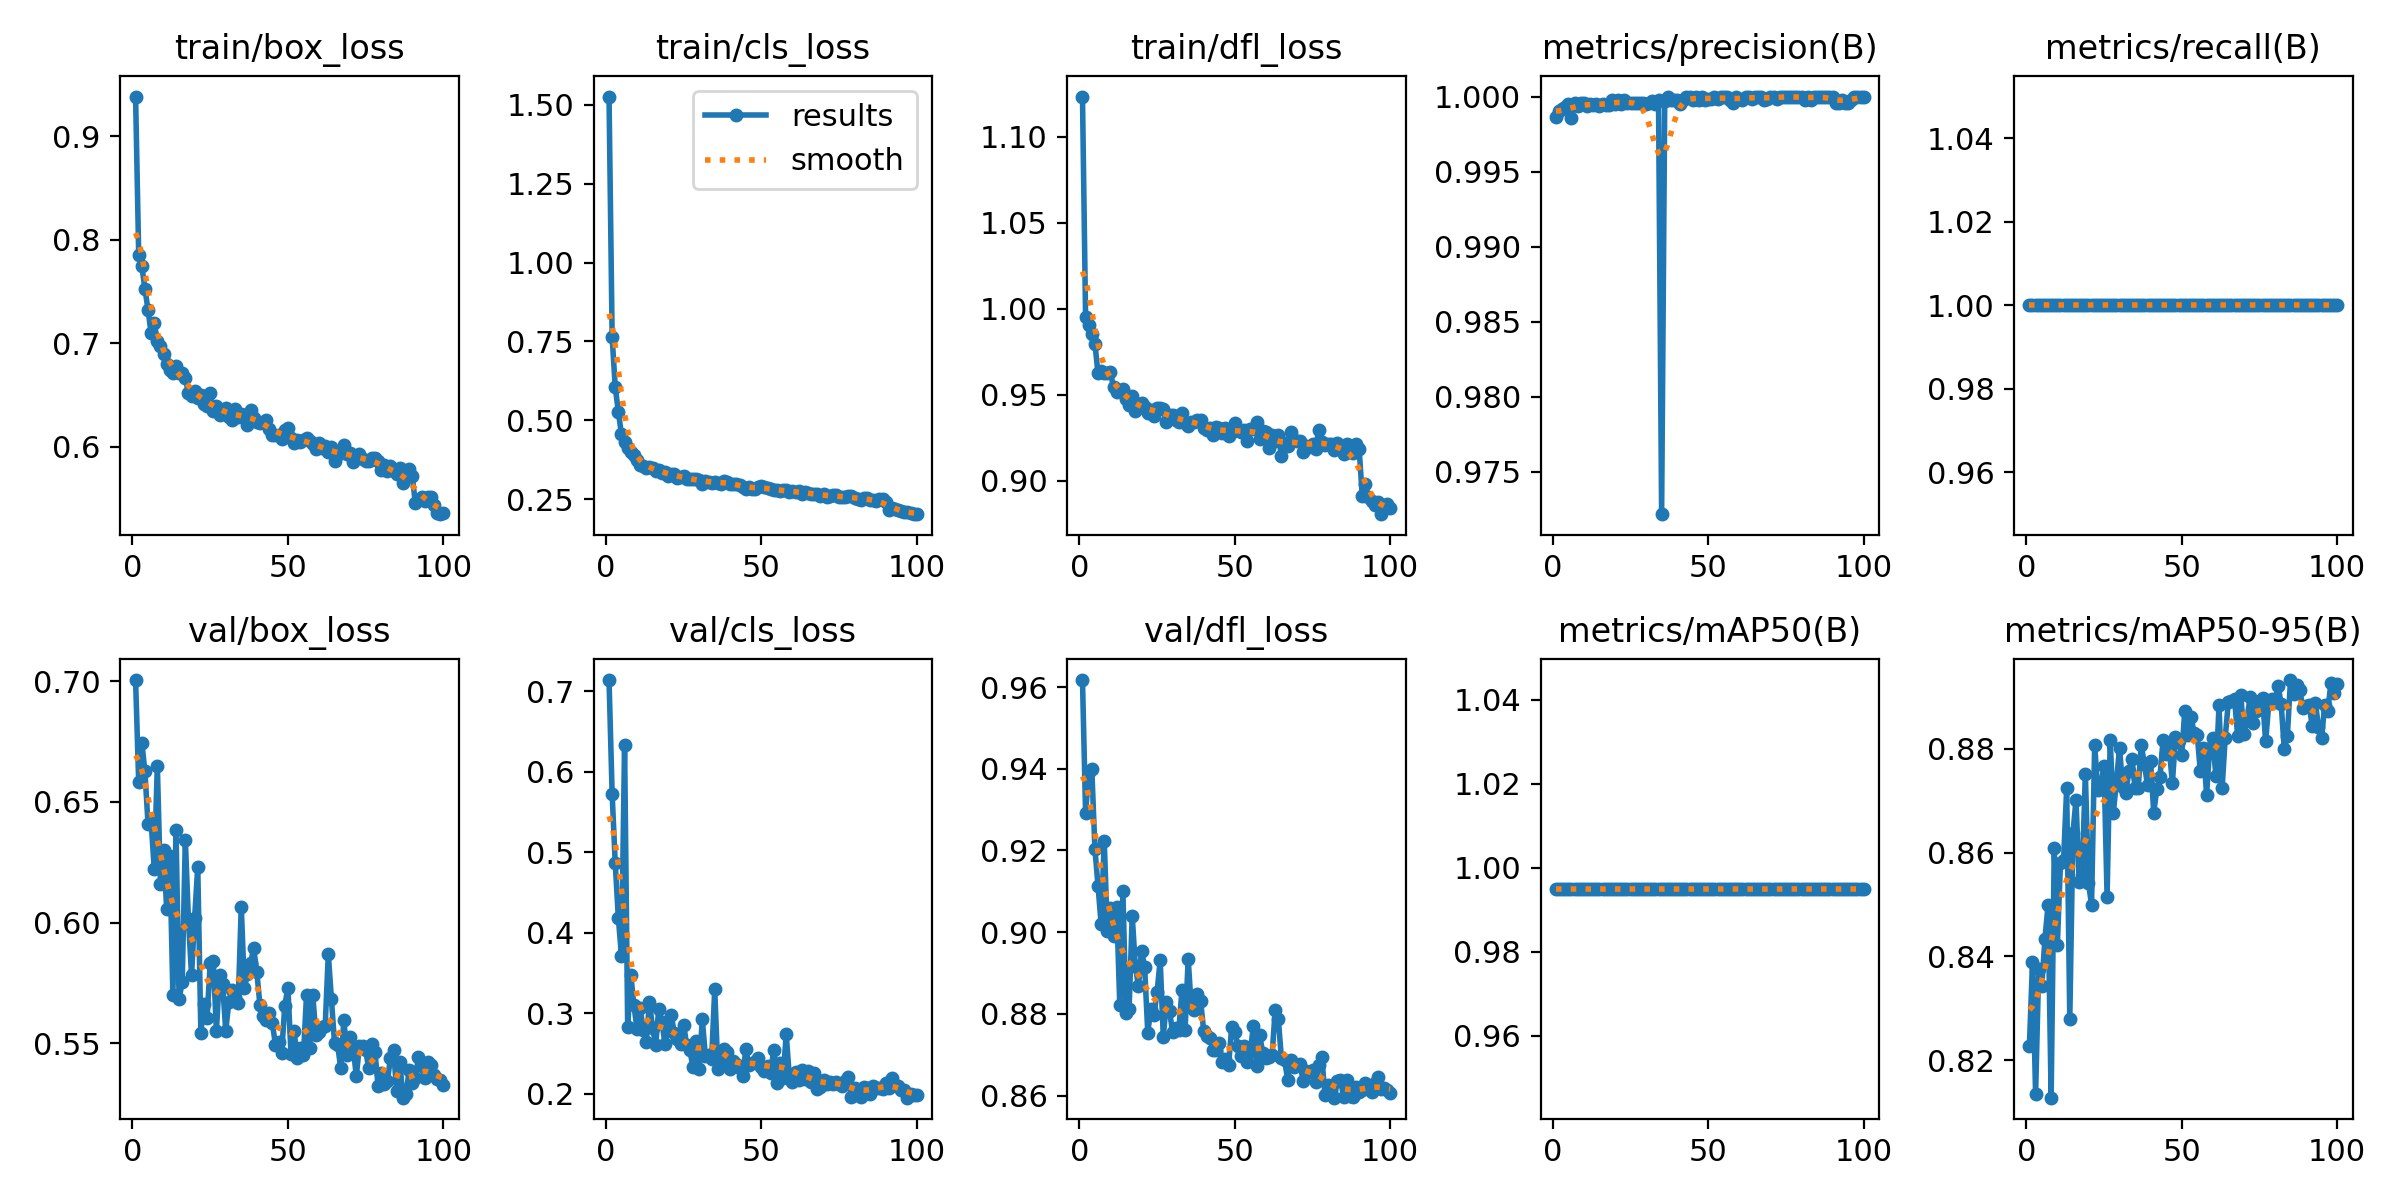

The data file committed next to this chart (first rows):
epoch, time, train/box_loss, train/cls_loss, train/dfl_loss, metrics/precision(B), metrics/recall(B), metrics/mAP50(B), metrics/mAP50-95(B), val/box_loss, val/cls_loss, val/dfl_loss, lr/pg0, lr/pg1, lr/pg2
1, 69.35, 0.9381, 1.527, 1.124, 0.9987, 1, 0.995, 0.8227, 0.7005, 0.7136, 0.9617, 0.0005531, 0.0005531, 0.0005531
2, 125.8, 0.7856, 0.7637, 0.9951, 0.999, 1, 0.995, 0.8389, 0.6583, 0.5722, 0.9291, 0.001098, 0.001098, 0.001098
3, 177.8, 0.7744, 0.6046, 0.9908, 0.9992, 1, 0.995, 0.8135, 0.6746, 0.4858, 0.9392, 0.001631, 0.001631, 0.001631
4, 233, 0.7527, 0.527, 0.9855, 0.9993, 1, 0.995, 0.8377, 0.6627, 0.4178, 0.9399, 0.001617, 0.001617, 0.001617
5, 288.6, 0.7322, 0.4548, 0.9797, 0.9995, 1, 0.995, 0.8344, 0.641, 0.3714, 0.9204, 0.001601, 0.001601, 0.001601
6, 341.5, 0.7097, 0.432, 0.9623, 0.9986, 1, 0.995, 0.8434, 0.6418, 0.6331, 0.9113, 0.001584, 0.001584, 0.001584
7, 396.7, 0.7192, 0.4104, 0.964, 0.9995, 1, 0.995, 0.8499, 0.6223, 0.2826, 0.902, 0.001568, 0.001568, 0.001568
8, 452.1, 0.7024, 0.398, 0.9626, 0.9993, 1, 0.995, 0.8128, 0.6651, 0.3474, 0.9224, 0.001551, 0.001551, 0.001551
9, 507.9, 0.6971, 0.3881, 0.9627, 0.9996, 1, 0.995, 0.8609, 0.6158, 0.3099, 0.9002, 0.001535, 0.001535, 0.001535
10, 554.4, 0.6896, 0.3732, 0.9629, 0.9996, 1, 0.995, 0.8422, 0.6303, 0.2798, 0.906, 0.001518, 0.001518, 0.001518
11, 604.4, 0.68, 0.3581, 0.9542, 0.9994, 1, 0.995, 0.858, 0.6057, 0.3064, 0.8992, 0.001502, 0.001502, 0.001502
12, 638.9, 0.6739, 0.3538, 0.9518, 0.9995, 1, 0.995, 0.8586, 0.6275, 0.2795, 0.9062, 0.001485, 0.001485, 0.001485
13, 675.1, 0.6707, 0.3476, 0.9523, 0.9995, 1, 0.995, 0.8724, 0.5702, 0.2635, 0.8822, 0.001469, 0.001469, 0.001469
14, 703.9, 0.678, 0.3509, 0.9534, 0.9995, 1, 0.995, 0.8279, 0.6385, 0.3138, 0.9101, 0.001452, 0.001452, 0.001452
15, 732, 0.6716, 0.3485, 0.9477, 0.9994, 1, 0.995, 0.8637, 0.5682, 0.2813, 0.8801, 0.001436, 0.001436, 0.001436
16, 759.6, 0.6712, 0.3402, 0.9439, 0.9995, 1, 0.995, 0.8702, 0.5755, 0.2602, 0.8813, 0.001419, 0.001419, 0.001419
17, 786.6, 0.6661, 0.3415, 0.9493, 0.9994, 1, 0.995, 0.8544, 0.6344, 0.3056, 0.9039, 0.001403, 0.001403, 0.001403
18, 816.7, 0.6519, 0.3342, 0.9405, 0.9994, 1, 0.995, 0.8557, 0.6013, 0.2886, 0.8918, 0.001386, 0.001386, 0.001386
19, 850.2, 0.6487, 0.3345, 0.9425, 0.9998, 1, 0.995, 0.8752, 0.5782, 0.2616, 0.8867, 0.00137, 0.00137, 0.00137
20, 886.4, 0.6539, 0.3244, 0.9454, 0.9995, 1, 0.995, 0.8542, 0.6021, 0.2826, 0.8955, 0.001353, 0.001353, 0.001353
21, 924.5, 0.6474, 0.3297, 0.943, 0.9998, 1, 0.995, 0.85, 0.6231, 0.297, 0.8914, 0.001337, 0.001337, 0.001337
22, 969.2, 0.6504, 0.3284, 0.9395, 0.9995, 1, 0.995, 0.8807, 0.5544, 0.2753, 0.8754, 0.00132, 0.00132, 0.00132
23, 1013, 0.6408, 0.3179, 0.9413, 0.9998, 1, 0.995, 0.8721, 0.5664, 0.2675, 0.8812, 0.001304, 0.001304, 0.001304
24, 1053, 0.6397, 0.3195, 0.9377, 0.9996, 1, 0.995, 0.8727, 0.5605, 0.2611, 0.8797, 0.001287, 0.001287, 0.001287
25, 1103, 0.6523, 0.3219, 0.9419, 0.9996, 1, 0.995, 0.8767, 0.583, 0.2856, 0.8854, 0.001271, 0.001271, 0.001271
26, 1142, 0.6346, 0.3149, 0.9423, 0.9996, 1, 0.995, 0.8515, 0.5842, 0.2597, 0.8931, 0.001254, 0.001254, 0.001254
27, 1197, 0.6395, 0.3121, 0.9416, 0.9996, 1, 0.995, 0.8817, 0.5552, 0.2535, 0.8744, 0.001238, 0.001238, 0.001238
28, 1249, 0.6307, 0.3144, 0.9341, 0.9996, 1, 0.995, 0.8677, 0.5784, 0.233, 0.8829, 0.001221, 0.001221, 0.001221
29, 1304, 0.6341, 0.3141, 0.9383, 0.9996, 1, 0.995, 0.8736, 0.5744, 0.2652, 0.8807, 0.001205, 0.001205, 0.001205
30, 1347, 0.6375, 0.3102, 0.9382, 0.9995, 1, 0.995, 0.8802, 0.5552, 0.2304, 0.8755, 0.001188, 0.001188, 0.001188
31, 1392, 0.6292, 0.299, 0.9354, 0.9995, 1, 0.995, 0.8726, 0.567, 0.2922, 0.8767, 0.001172, 0.001172, 0.001172
32, 1449, 0.626, 0.3074, 0.9341, 0.9997, 1, 0.995, 0.8716, 0.5719, 0.2464, 0.8762, 0.001155, 0.001155, 0.001155
33, 1506, 0.6369, 0.3056, 0.9395, 0.9995, 1, 0.995, 0.8757, 0.5693, 0.2481, 0.8858, 0.001139, 0.001139, 0.001139
34, 1564, 0.6284, 0.3005, 0.9336, 0.9998, 1, 0.995, 0.878, 0.5665, 0.2425, 0.8761, 0.001122, 0.001122, 0.001122
35, 1620, 0.6319, 0.3053, 0.932, 0.9722, 1, 0.995, 0.8724, 0.6066, 0.3293, 0.8935, 0.001106, 0.001106, 0.001106
36, 1678, 0.6307, 0.3014, 0.9339, 0.9997, 1, 0.995, 0.8724, 0.5729, 0.2307, 0.8816, 0.001089, 0.001089, 0.001089
37, 1735, 0.6214, 0.2988, 0.9341, 1, 1, 0.995, 0.8807, 0.5789, 0.2407, 0.8808, 0.001073, 0.001073, 0.001073
38, 1792, 0.6354, 0.3081, 0.9352, 0.9998, 1, 0.995, 0.877, 0.5832, 0.2548, 0.8848, 0.001056, 0.001056, 0.001056
39, 1850, 0.6278, 0.3046, 0.9353, 0.9998, 1, 0.995, 0.873, 0.5893, 0.2513, 0.8833, 0.00104, 0.00104, 0.00104
40, 1907, 0.6243, 0.2982, 0.9306, 0.9998, 1, 0.995, 0.8777, 0.5795, 0.23, 0.8758, 0.001023, 0.001023, 0.001023
41, 1964, 0.6229, 0.2973, 0.9295, 0.9995, 1, 0.995, 0.8677, 0.5659, 0.241, 0.8747, 0.001007, 0.001007, 0.001007
42, 2022, 0.6243, 0.2981, 0.9306, 0.9998, 1, 0.995, 0.8723, 0.5615, 0.2362, 0.874, 0.0009904, 0.0009904, 0.0009904
43, 2079, 0.6262, 0.295, 0.9268, 1, 1, 0.995, 0.8745, 0.5596, 0.2321, 0.8712, 0.0009739, 0.0009739, 0.0009739
44, 2136, 0.6175, 0.2873, 0.9309, 1, 1, 0.995, 0.8817, 0.5626, 0.2221, 0.8711, 0.0009574, 0.0009574, 0.0009574
45, 2176, 0.6114, 0.2828, 0.9307, 0.9998, 1, 0.995, 0.879, 0.5583, 0.255, 0.873, 0.0009409, 0.0009409, 0.0009409
46, 2204, 0.6117, 0.2897, 0.9276, 1, 1, 0.995, 0.8801, 0.5493, 0.2353, 0.8681, 0.0009244, 0.0009244, 0.0009244
47, 2231, 0.6116, 0.2806, 0.9304, 0.9998, 1, 0.995, 0.8734, 0.5505, 0.2383, 0.869, 0.0009078, 0.0009078, 0.0009078
48, 2262, 0.6073, 0.2833, 0.926, 1, 1, 0.995, 0.8822, 0.5461, 0.2391, 0.8675, 0.0008913, 0.0008913, 0.0008913
49, 2292, 0.6158, 0.2874, 0.9282, 0.9998, 1, 0.995, 0.8815, 0.5656, 0.2437, 0.8767, 0.0008748, 0.0008748, 0.0008748
50, 2322, 0.6179, 0.2898, 0.9334, 0.9998, 1, 0.995, 0.8789, 0.573, 0.233, 0.8757, 0.0008583, 0.0008583, 0.0008583
51, 2350, 0.6089, 0.287, 0.9292, 0.9998, 1, 0.995, 0.8873, 0.5455, 0.2281, 0.8721, 0.0008418, 0.0008418, 0.0008418
52, 2379, 0.6033, 0.2854, 0.9281, 1, 1, 0.995, 0.8827, 0.555, 0.2344, 0.8697, 0.0008253, 0.0008253, 0.0008253
53, 2407, 0.6061, 0.281, 0.9294, 0.9998, 1, 0.995, 0.8862, 0.5437, 0.2253, 0.872, 0.0008088, 0.0008088, 0.0008088
54, 2438, 0.6048, 0.2777, 0.923, 1, 1, 0.995, 0.883, 0.5481, 0.2546, 0.8683, 0.0007923, 0.0007923, 0.0007923
55, 2495, 0.6067, 0.2796, 0.9298, 1, 1, 0.995, 0.8826, 0.5451, 0.2125, 0.8709, 0.0007758, 0.0007758, 0.0007758
56, 2551, 0.6082, 0.2765, 0.9298, 1, 1, 0.995, 0.8757, 0.5701, 0.2379, 0.8771, 0.0007593, 0.0007593, 0.0007593
57, 2607, 0.6054, 0.2772, 0.934, 0.9998, 1, 0.995, 0.8801, 0.548, 0.2193, 0.8673, 0.0007428, 0.0007428, 0.0007428
58, 2663, 0.6023, 0.2784, 0.924, 0.9996, 1, 0.995, 0.8711, 0.5701, 0.2737, 0.8747, 0.0007263, 0.0007263, 0.0007263
59, 2717, 0.5975, 0.2724, 0.9289, 1, 1, 0.995, 0.8802, 0.5533, 0.2209, 0.8705, 0.0007098, 0.0007098, 0.0007098
60, 2771, 0.6039, 0.2743, 0.9283, 0.9998, 1, 0.995, 0.882, 0.5547, 0.2148, 0.8693, 0.0006933, 0.0006933, 0.0006933
... 40 more rows
